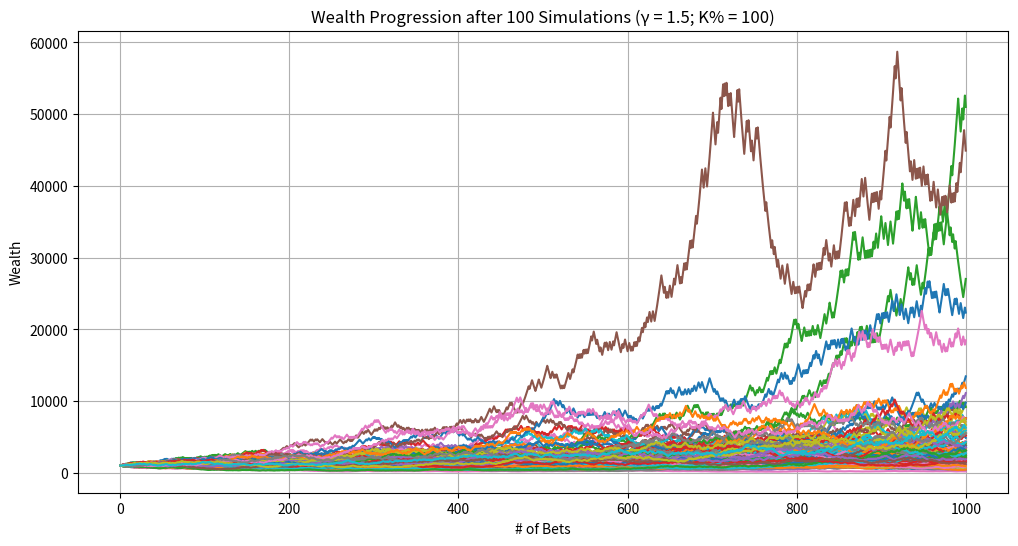
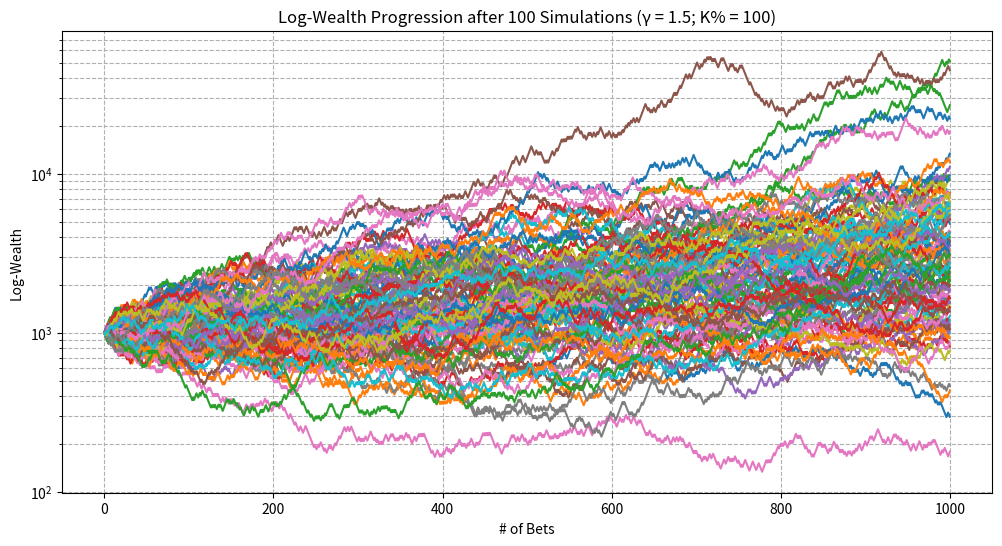
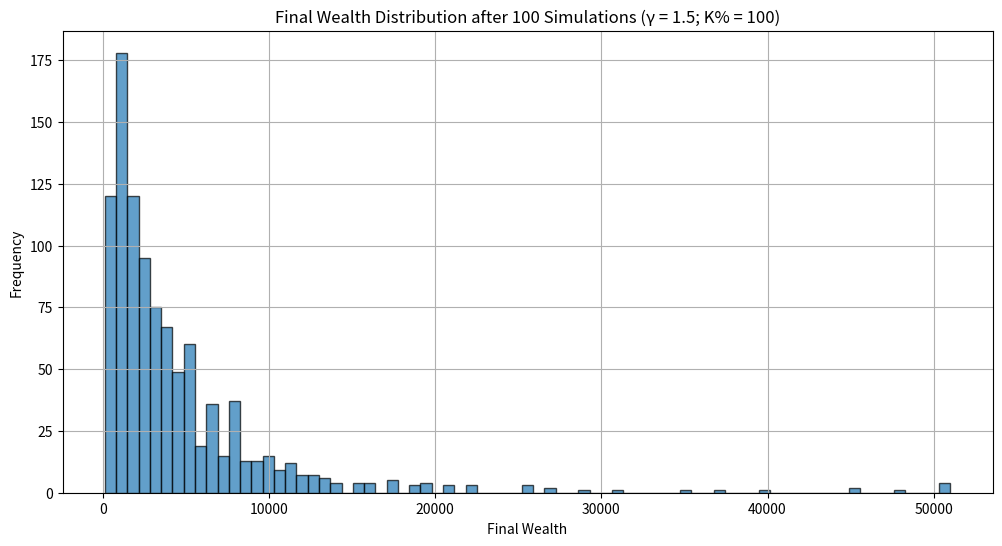

Reproduce these figures in Python, in order.
import random
import matplotlib.pyplot as plt
import math
import pandas as pd
import numpy as np

def run_single_simulation(starting_wealth, p_up, p_down, upper_bet_limit, lower_threshold, f_scaled, b):
    """
    Runs simulation of repeated bets with variable bet sizes based on CRRA utility.

    Parameters:
    - starting_wealth (float): Initial amount of wealth
    - p_up (float): Probability of winning each bet
    - p_down (float): Probability of losing each bet
    - upper_bet_limit (int): Maximum # of bets to simulate
    - lower_threshold (float): Wealth level to stop betting (typically 0 or 1)
    - f_scaled (float): Scaled fraction of wealth to bet each round
    - b (float): Net odds received on the wager (b to 1)

    Returns:
    - wealth_history (list): List of wealth after each bet
    - peak_wealth (float): Highest wealth achieved during simulation
    - min_wealth (float): Lowest wealth achieved during simulation
    - went_bankrupt (bool): Whether simulation ended in ruin
    - bet_count (int): Total # of bets placed in the simulation
    """
    current_wealth = starting_wealth
    bet_count = 0
    wealth_history = [current_wealth]
    peak_wealth = starting_wealth
    min_wealth = starting_wealth
    went_bankrupt = False

    while bet_count < upper_bet_limit and current_wealth > lower_threshold:
        bet_count += 1

        # calculate wager_amount as a fraction of current wealth
        wager_amount = current_wealth * f_scaled

        # calculate up_amount and down_amount based on wager_amount and odds
        up_amount = wager_amount * b    # amount gained if bet is won
        down_amount = wager_amount      # amount lost if bet is lost

        outcome = random.random()

        if outcome < p_up:
            current_wealth += up_amount
            result = "Win"
        elif outcome < p_up + p_down:
            current_wealth -= down_amount
            result = "Lose"
        else:
            result = "No Change"

        wealth_history.append(current_wealth)

        if current_wealth > peak_wealth:
            peak_wealth = current_wealth
        if current_wealth < min_wealth:
            min_wealth = current_wealth

        # uncomment following line to print each bet's outcome...
        # print(f"Bet {bet_count}: {result} | Current Wealth: {current_wealth:.2f}")

        # check if wealth has hit ruin
        if current_wealth <= lower_threshold:
            # uncomment the following lines to print ruin information...
            # print("\n--- Stopping Simulation ---")
            # print(f"Wealth has reached the lower threshold of {lower_threshold}.")
            went_bankrupt = True
            break

    # Final Results (Uncomment to print individual simulation summaries)
    # print("\n=== Simulation Summary ===")
    #print(f"Total Bets Placed: {bet_count}")
    # print(f"Final Wealth: {current_wealth:.2f}")
    # print(f"Peak Wealth Achieved: {peak_wealth:.2f}")
    # print(f"Minimum Wealth Achieved: {min_wealth:.2f}\n")

    return wealth_history, peak_wealth, min_wealth, went_bankrupt, bet_count

def run_multiple_simulations(num_simulations, starting_wealth, p_up, p_down, upper_bet_limit, lower_threshold, f_scaled, b):
    """
    Runs multiple simulations of repeated bets with variable bet sizes.

    Parameters:
    - num_simulations (int): # of simulations to run.
    ...all other parameters as defined in run_single_simulation

    Returns:
    - final_wealths (list): Final wealth from each simulation
    - peak_wealths (list): Peak wealth from each simulation
    - min_wealths (list): Minimum wealth from each simulation
    - all_wealth_histories (list): Wealth histories from all simulations
    - ruin_count (int): Number of simulations that ended in ruin
    - smallest_min_wealth (float): Smallest minimum wealth achieved across all simulations
    - highest_peak_wealth (float): Highest peak wealth achieved across all simulations
    - simulation_df (DataFrame): DataFrame containing all simulation statistics
    """
    ruin_count = 0
    final_wealths = []
    peak_wealths = []
    min_wealths = []
    all_wealth_histories = []
    smallest_min_wealth = float('inf')
    highest_peak_wealth = float('-inf')
    max_bets_before_ruin = 0
    simulations_with_max_bets_before_ruin = []

    # lists for individual sim stats
    mean_log_wealth_list = []    # Mean of log-wealth
    std_log_wealth_list = []     # Std Dev of log-wealth
    slope_log_wealth_list = []   # Slope of log-wealth
    time_to_ruin_list = []       # Time to ruin (if applicable)

    for sim in range(1, num_simulations + 1):
        # uncomment the following line to track simulation progress...
        # print(f"\n=== Simulation {sim} ===")
        wealth_history, peak_wealth, min_wealth, went_bankrupt, bet_count = run_single_simulation(
            starting_wealth, p_up, p_down, upper_bet_limit, lower_threshold, f_scaled, b
        )
        all_wealth_histories.append(wealth_history)
        final_wealths.append(wealth_history[-1])
        peak_wealths.append(peak_wealth)
        min_wealths.append(min_wealth)

        if min_wealth < smallest_min_wealth:
            smallest_min_wealth = min_wealth
        if peak_wealth > highest_peak_wealth:
            highest_peak_wealth = peak_wealth

        if went_bankrupt:
            ruin_count += 1

            # track the simulation(s) with the most bets before ruin
            if bet_count > max_bets_before_ruin:
                max_bets_before_ruin = bet_count
                simulations_with_max_bets_before_ruin = [sim]
            elif bet_count == max_bets_before_ruin:
                simulations_with_max_bets_before_ruin.append(sim)

        # log-transformed wealth history
        log_wealth = np.log(wealth_history)
        
        mean_log = np.mean(log_wealth)
        std_log = np.std(log_wealth)

        # find slope of line of best fit for log-wealth
        # polyfit to fit: log_wealth = slope * bet_number + intercept
        slope, intercept = np.polyfit(range(len(log_wealth)), log_wealth, 1)

        mean_log_wealth_list.append(mean_log)
        std_log_wealth_list.append(std_log)
        slope_log_wealth_list.append(slope)

        # record time to ruin if applicable, else NaN
        if went_bankrupt:
            time_to_ruin_list.append(bet_count)
        else:
            time_to_ruin_list.append(np.nan)

    # calculate ruin probability and other statistics
    ruin_probability = (ruin_count / num_simulations) * 100
    average_final_wealth = sum(final_wealths) / num_simulations
    average_peak_wealth = sum(peak_wealths) / num_simulations
    average_min_wealth = sum(min_wealths) / num_simulations
    highest_final_wealth = max(final_wealths)

    # dataframe w/ all individual sim stats
    data = {
        'Simulation': range(1, num_simulations + 1),
        'Mean_Log_Wealth': mean_log_wealth_list,
        'Std_Log_Wealth': std_log_wealth_list,
        'Slope_Log_Wealth': slope_log_wealth_list,
        'Time_to_Ruin': time_to_ruin_list,
        'Peak_Wealth': peak_wealths,
        'Min_Wealth': min_wealths,
        'Final_Wealth': final_wealths
    }

    simulation_df = pd.DataFrame(data)

    # FINAL SUMMARY
    print("\n=== All Simulations Summary ===")
    print(f"Total Simulations Run: {num_simulations}")
    print(f"Ruin Occurred in {ruin_count} Simulations ({ruin_probability:.2f}%)")
    print(f"Average Final Wealth: {average_final_wealth:.2f}")
    print(f"Average Peak Wealth Achieved: {average_peak_wealth:.2f}")
    print(f"Highest Peak Wealth Achieved: {highest_peak_wealth}")
    print(f"Average Minimum Wealth Achieved: {average_min_wealth:.2f}")
    print(f"Smallest Minimum Wealth Achieved: {smallest_min_wealth}")
    print(f"Highest Final Wealth Achieved: {highest_final_wealth}")  # Added Line

    if ruin_count > 0:
        print(f"Simulation(s) that hit ruin and survived the most bets ({max_bets_before_ruin} bets): {simulations_with_max_bets_before_ruin}")
    else:
        print("No simulations ended in ruin.")

    print()

    return final_wealths, peak_wealths, min_wealths, all_wealth_histories, ruin_count, smallest_min_wealth, highest_peak_wealth, simulation_df  # Modified Return

def plot_sample_histories(all_wealth_histories, num_samples=10, g=1, scale=1):
    """
    Plots wealth progression for a sample of simulations.

    Parameters:
    - all_wealth_histories (list): List of wealth histories from all simulations
    - num_samples (int): # of simulations to plot
    """
    plt.figure(figsize=(12, 6))
    for i, history in enumerate(all_wealth_histories[:num_samples]):
        plt.plot(history, label=f"Simulation {i+1}")
    plt.xlabel("# of Bets")
    plt.ylabel("Wealth")
    plt.title(f"Wealth Progression after {num_samples} Simulations (γ = {g}; K% = {scale})")
    #plt.legend()
    plt.grid(True)
    plt.show()

def plot_sample_histories_log(all_wealth_histories, num_samples=10, g=1, scale=1):
    """
    Plots log-scaled wealth progression for a sample of simulations.

    Parameters:
    - all_wealth_histories (list): List of wealth histories from all simulations
    - num_samples (int): # of simulations to plot
    """
    plt.figure(figsize=(12, 6))
    for i, history in enumerate(all_wealth_histories[:num_samples]):
        plt.plot(history, label=f"Simulation {i+1}")
    plt.xlabel("# of Bets")
    plt.ylabel("Log-Wealth")
    plt.title(f"Log-Wealth Progression after {num_samples} Simulations (γ = {g}; K% = {scale})")
    #plt.legend()
    plt.yscale('log')
    plt.grid(True, which="both", ls="--")
    plt.show()

def plot_final_wealth_histogram(final_wealths, num_simulations, g=1, scale=1):
    """
    Plots histogram of final wealths from all simulations

    Parameters:
    - final_wealths (list): Final wealth from each simulation
    """
    plt.figure(figsize=(12, 6))
    plt.hist(final_wealths, bins=75, edgecolor='black', alpha=0.7)
    plt.xlabel("Final Wealth")
    plt.ylabel("Frequency")
    plt.title(f"Final Wealth Distribution after {num_simulations} Simulations (γ = {g}; K% = {scale})")
    plt.grid(True)
    plt.show()

def compute_optimal_fraction(p, b, g):
    """
    Computes optimal fraction f* based on the CRRA utility

    Parameters:
    - p (float): Probability of winning each bet
    - b (float): Net odds received on the wager (b to 1)
    - g (float): Relative risk aversion coefficient

    Returns:
    - f_star (float): Optimal fraction of wealth to bet
    """
    if g == 0:
        # risk-neutral case: maximize expected value
        f_star = (p * b - (1 - p)) / b
    else:
        try:
            numerator = ( (p * b) / (1 - p) )**(1/g) - 1
            denominator = b + ( (p * b) / (1 - p) )**(1/g)
            f_star = numerator / denominator
        except ZeroDivisionError:
            print("Error: Division by zero encountered in computing f*.")
            f_star = 0
    return f_star

def simulate_gamblers_ruin_advanced():
    """
    Runs the Monte Carlo simulation with adjustable CRRA utility parameters
    """
    print("=== Monte Carlo Betting Simulation ===\n")

    # SIMULATION PARAMETERS!
    starting_wealth = 1000          # starting wealth
    p_up = 0.5                       # probability of winning each bet
    p_down = 1 - p_up                # probability of losing each bet
    upper_bet_limit = 1000           # max number of bets
    lower_threshold = 5             # bankruptcy threshold
    num_simulations = 1000            # number of simulations to run

    # BET PARAMETERS
    return_win_percent = 110         # (decimal odds - 1) * 100
    b = return_win_percent / 100     # net odds (b to 1)

    # STRATEGY PARAMETERS
    g = 1.5                          # gamma > 0 (1 for Kelly)
    scale = 1                      # scaling factor (1 for full Kelly, 0.5 for half-Kelly)

    # calculate optimal fraction based on CRRA utility
    f_star = compute_optimal_fraction(p_up, b, g)
    f_scaled = f_star * scale

    # ensure the fraction is between 0 and 1
    if f_scaled < 0:
        print("Warning: Computed scaled fraction is negative. Setting f_scaled to 0.")
        f_scaled = 0
    elif f_scaled > 1:
        print("Warning: Computed scaled fraction exceeds 1. Setting f_scaled to 1.")
        f_scaled = 1

    print(f"Parameters for Simulation:")
    print(f"Starting Wealth: {starting_wealth}")
    print(f"Probability of Winning (p_up): {p_up}")
    print(f"Probability of Losing (p_down): {p_down}")
    print(f"Net Odds (b): {b} to 1")
    print(f"Relative Risk Aversion (g): {g}")
    print(f"Scaling Factor (scale): {scale}")
    print(f"Optimal Fraction (f*): {f_star:.4f}")
    print(f"Scaled Fraction (f_scaled): {f_scaled:.4f}\n")

    # calculate EV and other statistics based on scaled fraction
    # since wager_amount is a fraction, EV per bet = f_scaled * (p_up * b - p_down)
    bet_EV = f_scaled * (p_up * b - p_down)
    bet_Var = f_scaled**2 * (p_up * (b**2) + p_down)
    bet_Std = math.sqrt(bet_Var)

    print(f"Betting Statistics with Scaled Fraction:")
    print(f"Expected Value of Bet (EV): {bet_EV:.4f}")
    print(f"Expected Variance of Bet (Var): {bet_Var:.4f}")
    print(f"Expected Standard Deviation of Bet (Std): {bet_Std:.4f}\n")

    # Run multiple simulations and capture the new DataFrame
    final_wealths, peak_wealths, min_wealths, all_wealth_histories, ruin_count, smallest_min_wealth, highest_peak_wealth, simulation_df = run_multiple_simulations(
        num_simulations, starting_wealth, p_up, p_down, upper_bet_limit, lower_threshold, f_scaled, b
    )

    # plot sample wealth histories (original linear scale)
    plot_sample_histories(all_wealth_histories, num_samples=100, g=g, scale=(scale*100))

    # plot sample wealth histories with log scale
    plot_sample_histories_log(all_wealth_histories, num_samples=100, g=g, scale=(scale*100))

    # plot histogram of final wealths
    plot_final_wealth_histogram(final_wealths, num_simulations=100, g=g, scale=(scale*100))

    # Optionally, you can save the DataFrame to a CSV file for further analysis
    simulation_df.to_csv('simulation_results.csv', index=False)

    print("=== Simulation DataFrame Head ===")
    print(simulation_df.head())  # Display the first few rows of the DataFrame

    print("\n=== Additional Insights ===")
    print(f"Expected Value of Bet: {bet_EV:.4f}")
    print(f"Expected Variance of Bet: {bet_Var:.4f}")
    print(f"Expected Standard Deviation of Bet: {bet_Std:.4f}")
    #print(final_wealths)

if __name__ == "__main__":
    simulate_gamblers_ruin_advanced()
